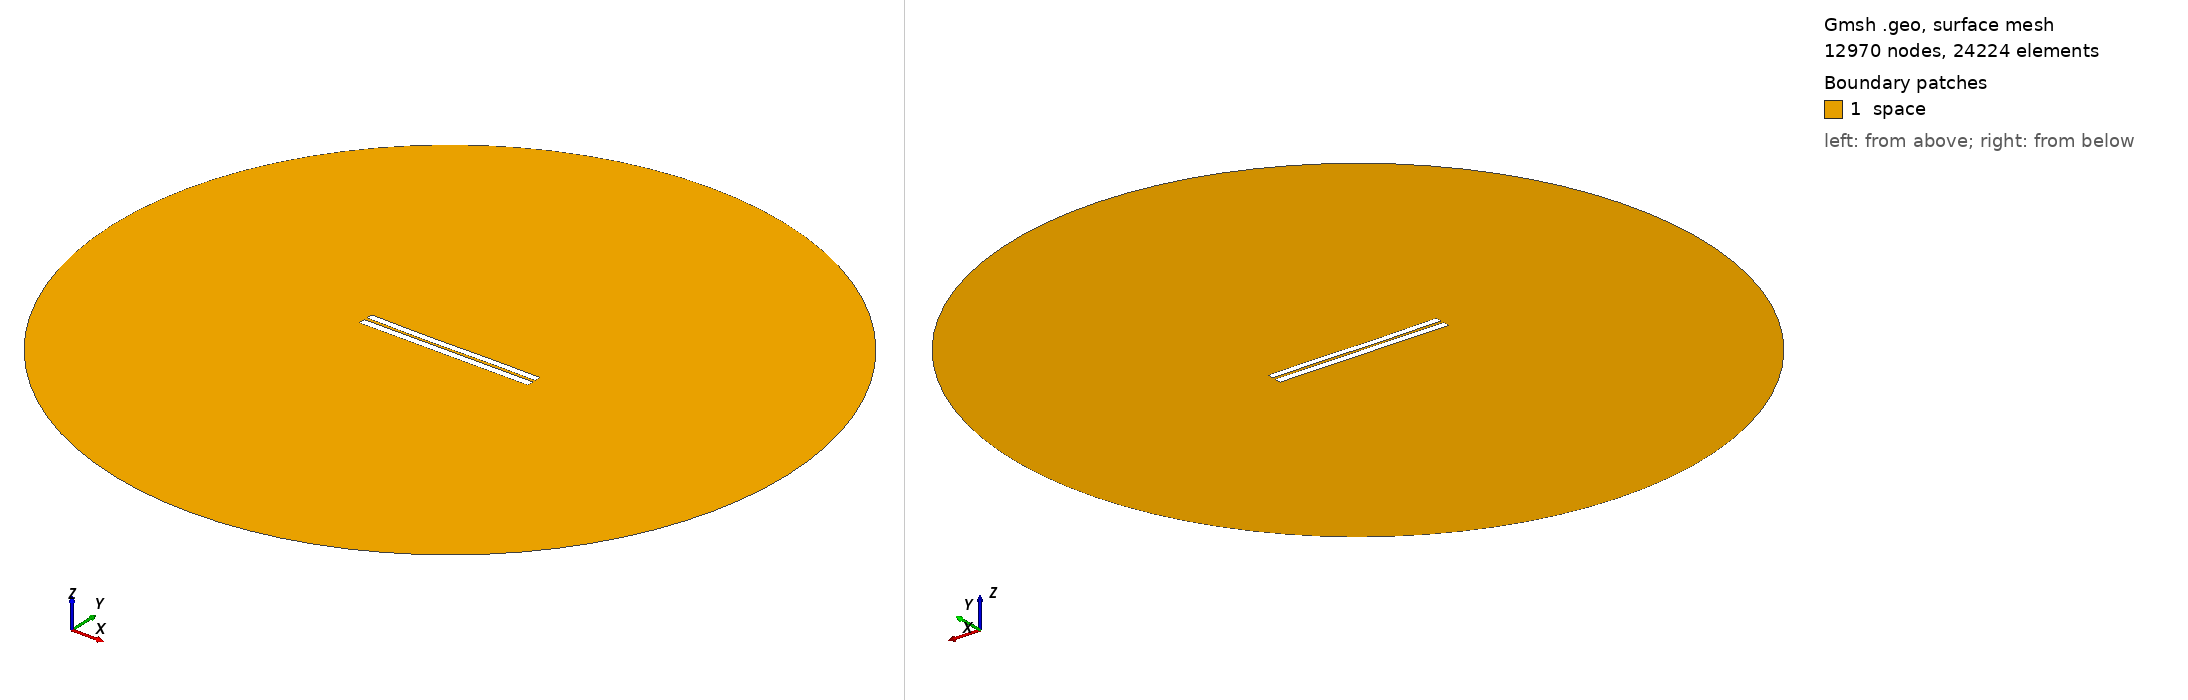

Gmsh geometry script, surface-meshed: 12970 nodes, 24224 surface elements. Boundary patches (legend numbers): 1 space. Left view from above one corner, right view from below the opposite corner. Legend entries are the model's physical surfaces. The drawing asked Gmsh for element sizes between 1% and 20% of the model's largest extent; the script's own settings can give other sizes.

=== 3753.geo (drawn) ===
//---------------------------------------
// Geometry kernel
//---------------------------------------

SetFactory("OpenCASCADE");



//---------------------------------------
// Parameters of the geometry
//---------------------------------------

// Overetch of the upper plate
overetch = 0.125;

// Distance between the plates
distance = 1.75;

// Discretization over the x axis (for the deformation)
nx = 50; 

// Length of the plate
L = 100 - overetch; 

// Number of modes
n = 4; 

// 1st mode coefficient
coeff(1) = -0.15;
beta(1) = 0.596864 * 3.1415926535 / L;

// 2nd mode coefficient
coeff(2) = -0.15;
beta(2) = 1.49418 * 3.1415926535 / L;

// 3rd mode coefficient
coeff(3) = -0.15;
beta(3) = 2.50025 * 3.1415926535 / L;

// 4th mode coefficient
coeff(4) = 0.0;
beta(4) = 3.49999 * 3.1415926535 / L;



//---------------------------------------
// Upper plate (deformed rectangle)
//---------------------------------------

// Coordiantes of the upper plate
xmin = -50;
xmax = 50 - overetch;

// Height of the upper plate
yheight = 4 - 2 * overetch;

// Indexes of the points
UpperID[] = {};
LowerID[] = {};
LeftID[] = {};
RightID[] = {};

// Point index
p = 1;

// Horizontal edges
For i In {1:nx}
    x = xmin + (i-1)*(xmax - xmin)/(nx-1);

    y_bottom = distance / 2 + overetch;
    For j In {1:n}
        C = (Cosh(beta(j)*L) + Cos(beta(j)*L)) / (Sinh(beta(j)*L) + Sin(beta(j)*L));
        y_bottom  = y_bottom + coeff(j) * (Cosh(beta(j)*(x+50)) - Cos(beta(j)*(x+50)) - C * (Sinh(beta(j)*(x+50)) - Sin(beta(j)*(x+50))));
    EndFor

    y_top = y_bottom + yheight;

    Point(p) = {x, y_top, 0, 1.0};
    UpperID[i] = p;
    p = p + 1;

    Point(p) = {x, y_bottom, 0, 1.0};
    LowerID[i] = p;
    p = p + 1;
EndFor

// Create point lists
UpperPts[] = {}; LowerPts[] = {};
For i In {1:nx}
  UpperPts[] += {UpperID[i]};
  LowerPts[] += {LowerID[i]};
EndFor

// Build splines
Spline(1) = {UpperPts[]};
Spline(2) = {LowerPts[]};
Line(3) = {LowerPts[nx-1], UpperPts[nx-1]};
Line(4) = {LowerPts[0], UpperPts[0]};

// Build the plane surface
Curve Loop(1) = {2, 3, -1, -4};
Plane Surface(1) = {1};



//---------------------------------------
// Lower plate (rectangle)
//---------------------------------------

// Vertices
Point(1001) = {-50, -1, 0, 1.0};
Point(1002) = { 50, -1, 0, 1.0};
Point(1003) = { 50,  -5, 0, 1.0};
Point(1004) = {-50,  -5, 0, 1.0};

// Edges
Line(5) = {1001, 1002};
Line(6) = {1002, 1003};
Line(7) = {1003, 1004};
Line(8) = {1004, 1001};

// Plane surface
Line Loop(2) = {5, 6, 7, 8};
Plane Surface(2) = {2}; 



//---------------------------------------
// Outer (fictious) boundary
//---------------------------------------

// Points
Point(1005) = {0, 0, 0};       // Center
Point(1006) = {200, 0, 0};     // Start point
Point(1007) = {0, 200, 0};     // 90 degrees
Point(1008) = {-200, 0, 0};    // 180 degrees
Point(1009) = {0, -200, 0};    // 270 degrees

// Circle arcs (each needs start, center, end)
Circle(9) = {1006, 1005, 1007};
Circle(10) = {1007, 1005, 1008};
Circle(11) = {1008, 1005, 1009};
Circle(12) = {1009, 1005, 1006};

// Plane surface for the entire domain
Curve Loop(3) = {9, 10, 11, 12};
Surface(3) = {3};

// Subtract the plates from the whole domain to obtain the actual domain where we want to solve the equations
BooleanDifference{ Surface{3}; Delete; }{ Surface{1}; Surface{2}; Delete; }




//---------------------------------------
// Transfinite Lines/Curves
//---------------------------------------

// Set the number of points on the boundaries
r = 7;

// Plates
Transfinite Curve {1, 2} = 50*r Using Progression 1;
Transfinite Curve {3, 4} = 2*r Using Progression 1;
Transfinite Line {5, 7} = 50*r Using Progression 1;
Transfinite Line {6, 8} = 2*r Using Progression 1;

// Outer boundary
Transfinite Line {9, 10, 11, 12} = 20 Using Progression 1;



//---------------------------------------
// Physical groups
//---------------------------------------                

// Physical curves (boundaries)
Physical Line("force_segment", 10) = {2};
Physical Line("upper_plate", 11) = {1, 3, 4};
Physical Line("lower_plate", 12) = {5, 6, 7, 8};
Physical Line("boundary", 20) = {9, 10, 11, 12};

// Physical Surfaces
Physical Surface("space", 30) = {3};



//---------------------------------------
// 6. Generate the Mesh
//---------------------------------------

// 2D mesh generation
Mesh 2;
